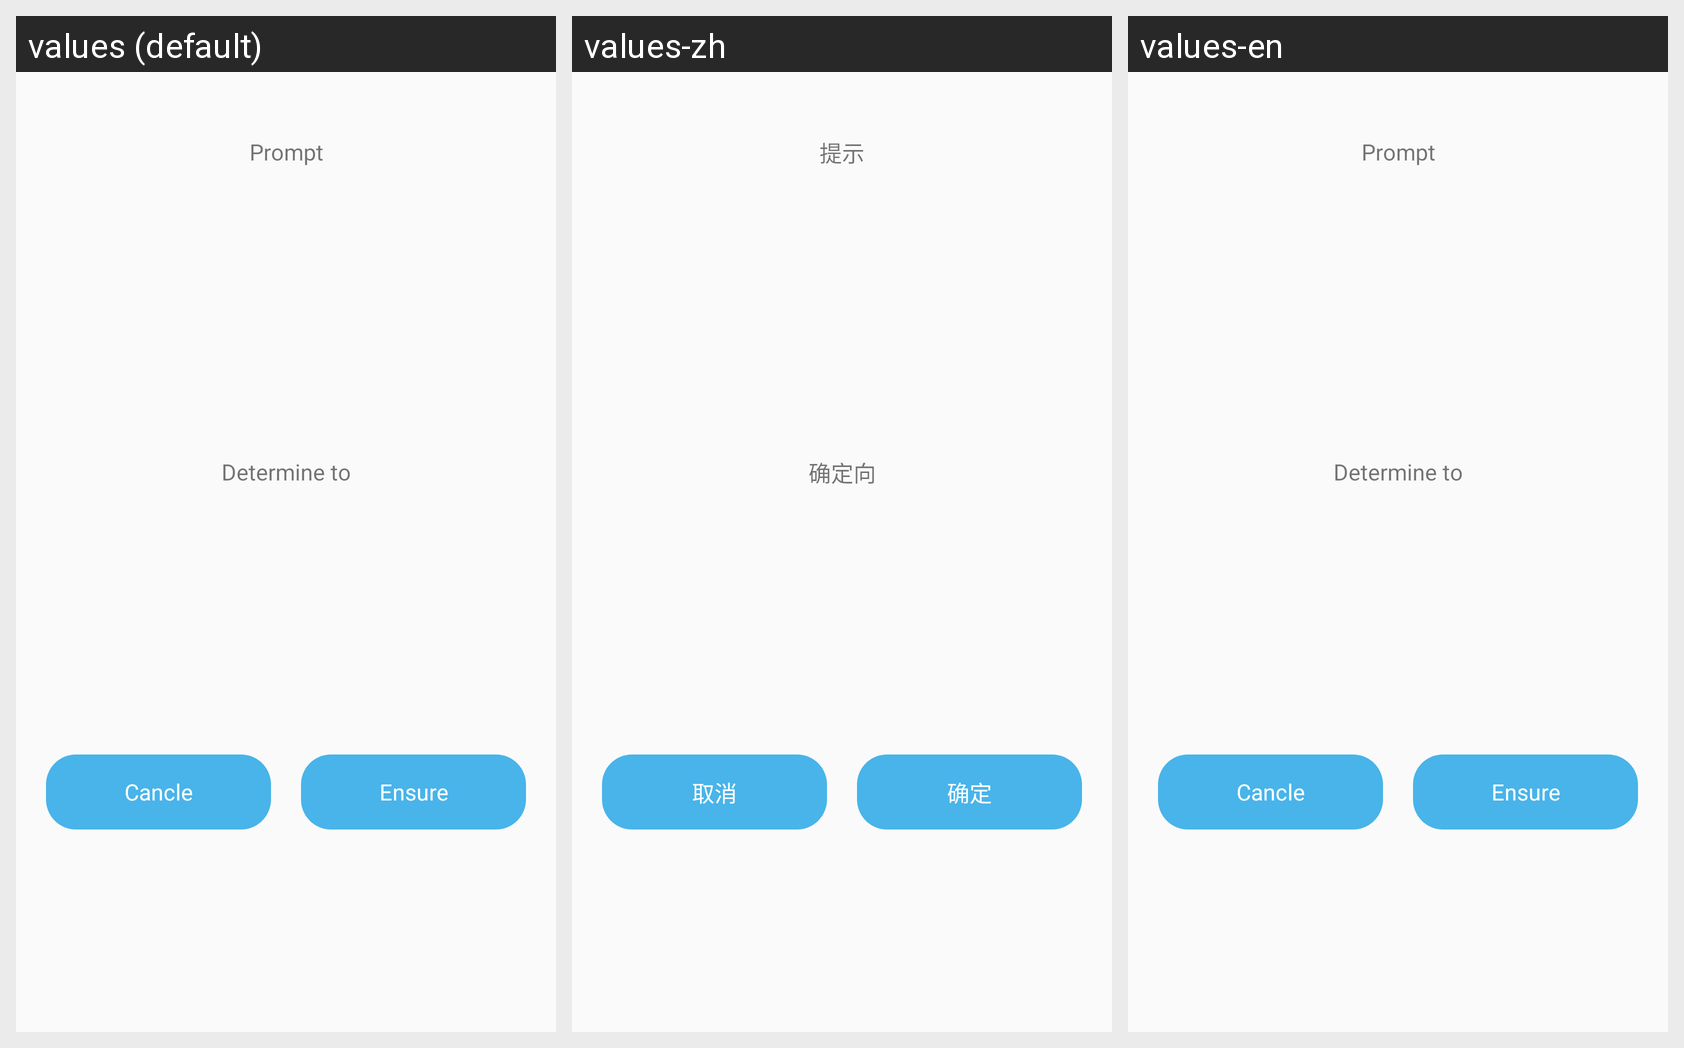

The same Android screen rendered under several of its app's locales, left to right. List the strings drawn on it with the default value and each locale's translation.
Android screen res/layout/recharge_dialog.xml rendered under 3 locales, left to right: values (default), values-zh, values-en. Device: Nexus 5 (rendered at 1080×1920; each locale shown at half size, 540×960, under a caption strip naming it); theme AppTheme.
Strings drawn on this screen, with the default value and each locale's value (text and hints the layout hard-codes, and strings that could not be matched under every locale, appear in the picture but are not listed):

tips
  values: Prompt
  values-zh: 提示
  values-en: Prompt

tips_content1
  values: Determine to
  values-zh: 确定向
  values-en: Determine to

cancle
  values: Cancle
  values-zh: 取消
  values-en: Cancle

ensure
  values: Ensure
  values-zh: 确定
  values-en: Ensure
